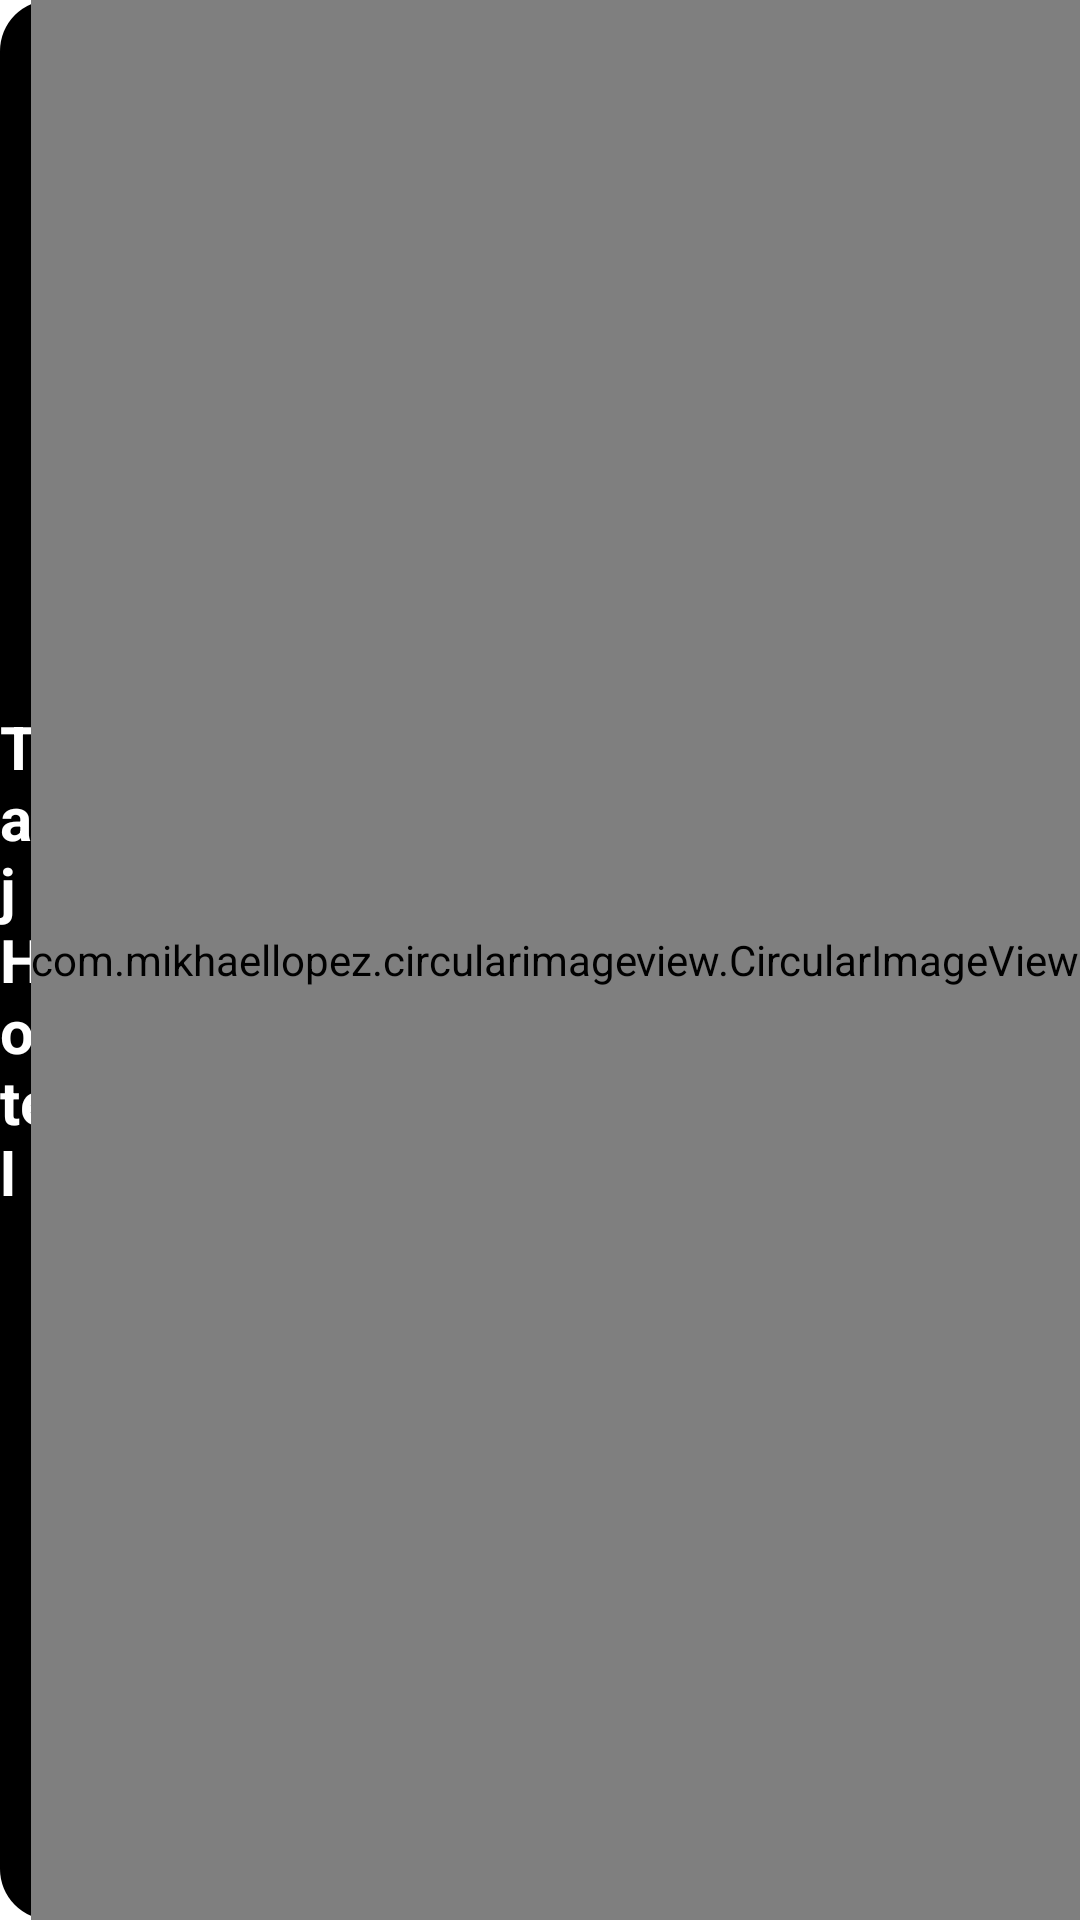

Produce the Android XML layout that renders to this screen, including the resource entries it uses.
<!-- AndroidManifest.xml: application theme Theme.Taj_Hotel -->
<!-- res/layout/custom_app_bar.xml -->
<?xml version="1.0" encoding="utf-8"?>
<LinearLayout
    xmlns:android = "http://schemas.android.com/apk/res/android"
    xmlns:app = "http://schemas.android.com/apk/res-auto"
    android:layout_width = "match_parent"
    android:layout_height = "?attr/actionBarSize"
    android:orientation="horizontal"
    android:background="@drawable/custom_toolbar_bag"
    android:weightSum = "1">
      <TextView
          android:id = "@+id/app_name"
          android:layout_width = "0dp"
          android:layout_height = "match_parent"
          android:layout_weight="1"
          android:text = "@string/app_name"
          android:textSize = "20sp"
          android:gravity="center_vertical"
          android:textColor="@color/white"
          android:textStyle = "bold" />

   <com.mikhaellopez.circularimageview.CircularImageView
       android:layout_width="wrap_content"
       android:layout_height="match_parent"
       android:gravity="right"
       app:civ_border_color="@color/yellow"
       app:civ_border_width="2dp"
       app:civ_shadow="true"
       app:civ_shadow_radius="1dp"
       app:civ_shadow_color="@color/white"
       android:scaleType="fitCenter"
       android:src="@drawable/girl1" />
</LinearLayout>
<!-- resources referenced by this layout -->
<resources>
  <color name="white">#FFFFFFFF</color>
  <color name="yellow">#F0B90B</color>
  <!-- drawable custom_toolbar_bag (drawable-v24) -->
  <?xml version="1.0" encoding="utf-8"?>
  <shape xmlns:android="http://schemas.android.com/apk/res/android">
      <corners android:radius="17dp"/>
      <solid android:color="@color/black"/>
  
  </shape>
  <string name="app_name">Taj Hotel</string>
  <style name="Theme.Taj_Hotel" parent="Theme.MaterialComponents.DayNight.DarkActionBar">
          
          <item name="colorPrimary">@color/gray</item>
          <item name="colorPrimaryVariant">@color/gray</item>
          <item name="colorOnPrimary">@color/white</item>
  
          
          <item name="colorSecondary">@color/teal_200</item>
          <item name="colorSecondaryVariant">@color/teal_700</item>
          <item name="colorOnSecondary">@color/gray</item>
          
          <item name="android:statusBarColor" tools:targetApi="l">?attr/colorPrimaryVariant</item>
          
      </style>
  <color name="black">#FF000000</color>
  <color name="gray">#313947</color>
  <color name="teal_200">#FF03DAC5</color>
  <color name="teal_700">#FF018786</color>
</resources>
